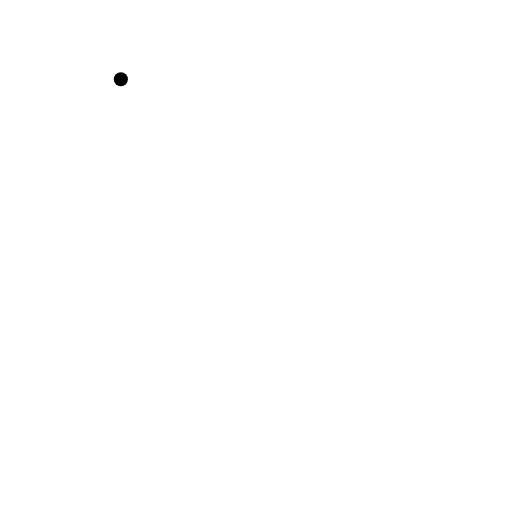
t = 0.00 s
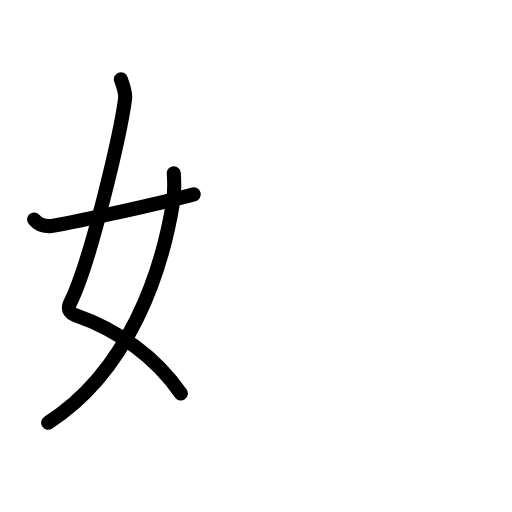
t = 2.63 s
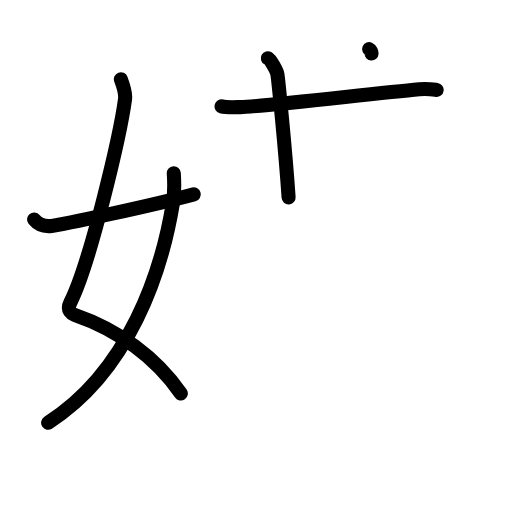
t = 5.13 s
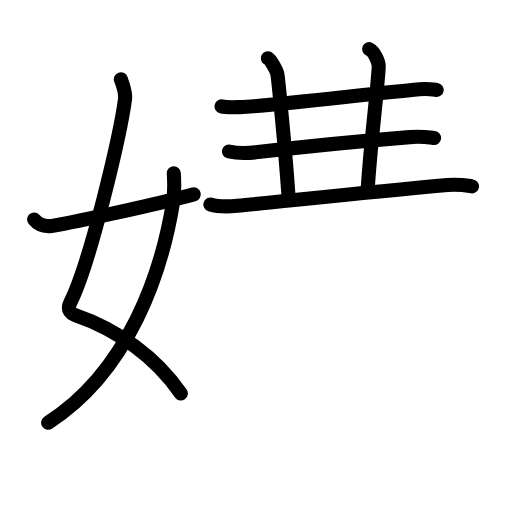
t = 7.75 s
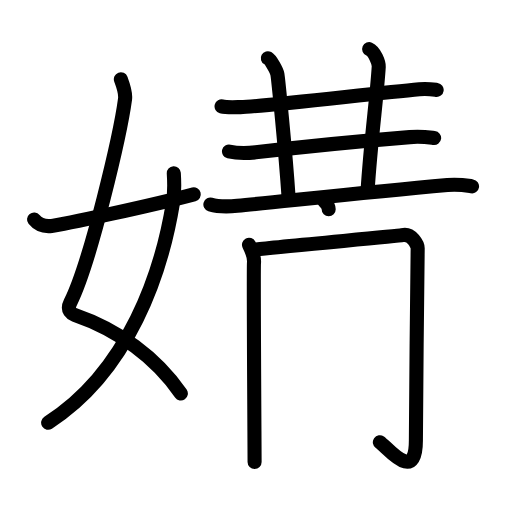
t = 10.38 s
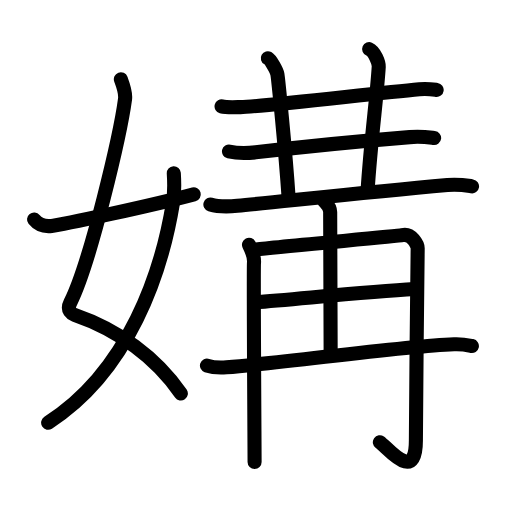
t = 13.00 s

The animated SVG that drew these frames (rendered in a browser with its animation timeline set to each time). Animation: 45 SMIL elements (animate=45); one cycle of 13.00 s.

<?xml version="1.0" encoding="UTF-8"?>
<!--
AniKanjiVG is licensed by CC-BY-SA Paul C. Sommerhoff (https://bitbucket.org/sommerhoff/anikanjivg).
AniKanjiVG uses KanjiVG which is licensed by CC-BY-SA Ulrich Apel (http://kanjivg.tagaini.net).
See also http://creativecommons.org/licenses/by-sa/3.0/
-->
<svg xmlns:kvg='http://kanjivg.tagaini.net' xmlns='http://www.w3.org/2000/svg' width='109' height='109' viewBox='0 0 109 109' style='fill:none;stroke:#000000;stroke-width:3;stroke-linecap:round;stroke-linejoin:round;' id="kvg:kanji_05abe"><g id="kvg:05abe" kvg:element="媾"><g id="kvg:05abe-g1" kvg:element="女" kvg:variant="true" kvg:position="left" kvg:radical="general"><path id="kvg:05abe-s1" kvg:type="㇛" d="M25.73,16.87c0.39,1.04,1.08,2.74,0.89,4.24C25.63,28.5,19.3,55.76,14.98,64.4c-0.89,1.77,0.4,2.46,0.89,2.63c9.38,3.22,17.38,9.12,22.63,16.75"><animate attributeName="d" begin="0.0s" dur="0.25s" from="M25.73,16.87C25.73,16.87,25.73,16.87,25.73,16.87" to="M25.73,16.87c0.39,1.04,1.08,2.74,0.89,4.24" />
<animate attributeName="d" begin="0.25s" dur="0.25s" from="M25.73,16.87c0.39,1.04,1.08,2.74,0.89,4.24c0,0,0,0,0,0,0" to="M25.73,16.87c0.39,1.04,1.08,2.74,0.89,4.24C25.63,28.5,19.3,55.76,14.98,64.4" />
<animate attributeName="d" begin="0.5s" dur="0.25s" from="M25.73,16.87c0.39,1.04,1.08,2.74,0.89,4.24C25.63,28.5,19.3,55.76,14.98,64.4c0,0,0,0,0,0,0" to="M25.73,16.87c0.39,1.04,1.08,2.74,0.89,4.24C25.63,28.5,19.3,55.76,14.98,64.4c-0.89,1.77,0.4,2.46,0.89,2.63" />
<animate attributeName="d" begin="0.75s" dur="0.25s" from="M25.73,16.87c0.39,1.04,1.08,2.74,0.89,4.24C25.63,28.5,19.3,55.76,14.98,64.4c-0.89,1.77,0.4,2.46,0.89,2.63c0,0,0,0,0,0,0" to="M25.73,16.87c0.39,1.04,1.08,2.74,0.89,4.24C25.63,28.5,19.3,55.76,14.98,64.4c-0.89,1.77,0.4,2.46,0.89,2.63c9.38,3.22,17.38,9.12,22.63,16.75" />
</path>
<path id="kvg:05abe-s2" kvg:type="㇒" d="M37,36.89c0.08,1.27,0.14,4.34-0.16,6.18C34.43,57.91,27.48,78.96,10.25,90"><animate attributeName="d" begin="1.0s" dur="0.5s" from="M37,36.89C37,36.89,37,36.89,37,36.89" to="M37,36.89c0.08,1.27,0.14,4.34-0.16,6.18" />
<animate attributeName="d" begin="1.5s" dur="0.5s" from="M37,36.89c0.08,1.27,0.14,4.34-0.16,6.18c0,0,0,0,0,0,0" to="M37,36.89c0.08,1.27,0.14,4.34-0.16,6.18C34.43,57.91,27.48,78.96,10.25,90" />
<animate attributeName="d" begin="0s" dur="1.0s" from="M-100,-100" to="M-100,-100" />
</path>
<path id="kvg:05abe-s3" kvg:type="㇀/㇐" d="M7.25,46.72C8,47.66,9,48.34,11,48.11c2.15-0.24,21.34-4.35,30.25-6.73"><animate attributeName="d" begin="2.0s" dur="0.5s" from="M7.25,46.72C7.25,46.72,7.25,46.72,7.25,46.72" to="M7.25,46.72C8,47.66,9,48.34,11,48.11" />
<animate attributeName="d" begin="2.5s" dur="0.5s" from="M7.25,46.72C8,47.66,9,48.34,11,48.11c0,0,0,0,0,0,0" to="M7.25,46.72C8,47.66,9,48.34,11,48.11c2.15-0.24,21.34-4.35,30.25-6.73" />
<animate attributeName="d" begin="0s" dur="2.0s" from="M-100,-100" to="M-100,-100" />
</path>
</g>
<g id="kvg:05abe-g2" kvg:element="冓" kvg:position="right"><g id="kvg:05abe-g3" kvg:element="三" kvg:part="1" kvg:position="top"><g id="kvg:05abe-g4" kvg:element="一"><path id="kvg:05abe-s4" kvg:type="㇐" d="M47.17,22.65c1.05,0.28,2.98,0.17,4.04,0.15c4.63-0.1,27.66-2.84,38.06-3.81c1.76-0.16,2.81,0.03,3.69,0.16"><animate attributeName="d" begin="3.0s" dur="0.3333333333333333s" from="M47.17,22.65C47.17,22.65,47.17,22.65,47.17,22.65" to="M47.17,22.65c1.05,0.28,2.98,0.17,4.04,0.15" />
<animate attributeName="d" begin="3.3333333333333335s" dur="0.3333333333333333s" from="M47.17,22.65c1.05,0.28,2.98,0.17,4.04,0.15c0,0,0,0,0,0,0" to="M47.17,22.65c1.05,0.28,2.98,0.17,4.04,0.15c4.63-0.1,27.66-2.84,38.06-3.81" />
<animate attributeName="d" begin="3.6666666666666665s" dur="0.3333333333333333s" from="M47.17,22.65c1.05,0.28,2.98,0.17,4.04,0.15c4.63-0.1,27.66-2.84,38.06-3.81c0,0,0,0,0,0,0" to="M47.17,22.65c1.05,0.28,2.98,0.17,4.04,0.15c4.63-0.1,27.66-2.84,38.06-3.81c1.76-0.16,2.81,0.03,3.69,0.16" />
<animate attributeName="d" begin="0s" dur="3.0s" from="M-100,-100" to="M-100,-100" />
</path>
</g>
<path id="kvg:05abe-s5" kvg:type="㇑a" d="M57.02,12.39c0.61,0.34,1.92,2.68,2.04,3.42c0.13,0.73,1.67,15.73,2.38,26.21"><animate attributeName="d" begin="4.0s" dur="0.5s" from="M57.02,12.39C57.02,12.39,57.02,12.39,57.02,12.39" to="M57.02,12.39c0.61,0.34,1.92,2.68,2.04,3.42" />
<animate attributeName="d" begin="4.5s" dur="0.5s" from="M57.02,12.39c0.61,0.34,1.92,2.68,2.04,3.42c0,0,0,0,0,0,0" to="M57.02,12.39c0.61,0.34,1.92,2.68,2.04,3.42c0.13,0.73,1.67,15.73,2.38,26.21" />
<animate attributeName="d" begin="0s" dur="4.0s" from="M-100,-100" to="M-100,-100" />
</path>
<path id="kvg:05abe-s6" kvg:type="㇑a" d="M78.59,10.46c1.17,0.5,2.09,2.91,2.04,3.73c-0.39,6.57-1.64,15.07-2.39,26.57"><animate attributeName="d" begin="5.0s" dur="0.5s" from="M78.59,10.46C78.59,10.46,78.59,10.46,78.59,10.46" to="M78.59,10.46c1.17,0.5,2.09,2.91,2.04,3.73" />
<animate attributeName="d" begin="5.5s" dur="0.5s" from="M78.59,10.46c1.17,0.5,2.09,2.91,2.04,3.73c0,0,0,0,0,0,0" to="M78.59,10.46c1.17,0.5,2.09,2.91,2.04,3.73c-0.39,6.57-1.64,15.07-2.39,26.57" />
<animate attributeName="d" begin="0s" dur="5.0s" from="M-100,-100" to="M-100,-100" />
</path>
<g id="kvg:05abe-g5" kvg:element="三" kvg:part="2"><g id="kvg:05abe-g6" kvg:element="一"><path id="kvg:05abe-s7" kvg:type="㇐" d="M48.75,32.25c1.48,0.35,4.2,0.35,5.68,0.18c11.6-1.37,18.17-2.06,32.8-3.24c2.46-0.2,3.95,0.04,5.19,0.19"><animate attributeName="d" begin="6.0s" dur="0.3333333333333333s" from="M48.75,32.25C48.75,32.25,48.75,32.25,48.75,32.25" to="M48.75,32.25c1.48,0.35,4.2,0.35,5.68,0.18" />
<animate attributeName="d" begin="6.333333333333333s" dur="0.3333333333333333s" from="M48.75,32.25c1.48,0.35,4.2,0.35,5.68,0.18c0,0,0,0,0,0,0" to="M48.75,32.25c1.48,0.35,4.2,0.35,5.68,0.18c11.6-1.37,18.17-2.06,32.8-3.24" />
<animate attributeName="d" begin="6.666666666666667s" dur="0.3333333333333333s" from="M48.75,32.25c1.48,0.35,4.2,0.35,5.68,0.18c11.6-1.37,18.17-2.06,32.8-3.24c0,0,0,0,0,0,0" to="M48.75,32.25c1.48,0.35,4.2,0.35,5.68,0.18c11.6-1.37,18.17-2.06,32.8-3.24c2.46-0.2,3.95,0.04,5.19,0.19" />
<animate attributeName="d" begin="0s" dur="6.0s" from="M-100,-100" to="M-100,-100" />
</path>
</g>
<g id="kvg:05abe-g7" kvg:element="再" kvg:part="1"><g id="kvg:05abe-g8" kvg:element="一"><path id="kvg:05abe-s8" kvg:type="㇐" d="M44.79,43.53c1.5,0.46,4.24,0.43,5.74,0.29c9.14-0.87,26.54-2.8,44.72-4.44c2.49-0.22,3.99,0.09,5.24,0.29"><animate attributeName="d" begin="7.0s" dur="0.3333333333333333s" from="M44.79,43.53C44.79,43.53,44.79,43.53,44.79,43.53" to="M44.79,43.53c1.5,0.46,4.24,0.43,5.74,0.29" />
<animate attributeName="d" begin="7.333333333333333s" dur="0.3333333333333333s" from="M44.79,43.53c1.5,0.46,4.24,0.43,5.74,0.29c0,0,0,0,0,0,0" to="M44.79,43.53c1.5,0.46,4.24,0.43,5.74,0.29c9.14-0.87,26.54-2.8,44.72-4.44" />
<animate attributeName="d" begin="7.666666666666667s" dur="0.3333333333333333s" from="M44.79,43.53c1.5,0.46,4.24,0.43,5.74,0.29c9.14-0.87,26.54-2.8,44.72-4.44c0,0,0,0,0,0,0" to="M44.79,43.53c1.5,0.46,4.24,0.43,5.74,0.29c9.14-0.87,26.54-2.8,44.72-4.44c2.49-0.22,3.99,0.09,5.24,0.29" />
<animate attributeName="d" begin="0s" dur="7.0s" from="M-100,-100" to="M-100,-100" />
</path>
</g>
</g>
</g>
</g>
<g id="kvg:05abe-g9" kvg:element="再" kvg:part="2" kvg:position="bottom"><g id="kvg:05abe-g10" kvg:element="冉"><g id="kvg:05abe-g11" kvg:element="冂"><path id="kvg:05abe-s9" kvg:type="㇑" d="M53.01,52.1c0.38,0.76,1.19,2.5,1.06,3.87c-0.13,1.37,0.13,40.1,0.13,42.39"><animate attributeName="d" begin="8.0s" dur="0.5s" from="M53.01,52.1C53.01,52.1,53.01,52.1,53.01,52.1" to="M53.01,52.1c0.38,0.76,1.19,2.5,1.06,3.87" />
<animate attributeName="d" begin="8.5s" dur="0.5s" from="M53.01,52.1c0.38,0.76,1.19,2.5,1.06,3.87c0,0,0,0,0,0,0" to="M53.01,52.1c0.38,0.76,1.19,2.5,1.06,3.87c-0.13,1.37,0.13,40.1,0.13,42.39" />
<animate attributeName="d" begin="0s" dur="8.0s" from="M-100,-100" to="M-100,-100" />
</path>
<path id="kvg:05abe-s10" kvg:type="㇆a" d="M54.56,53.11c4.8-0.61,30.13-2.82,31.08-3.03c2.02-0.46,3.29,2.05,3.28,2.81c-0.1,4.7-0.38,37.33-0.38,40.85c0,9.37-6,1.57-7.67,0.4"><animate attributeName="d" begin="9.0s" dur="0.25s" from="M54.56,53.11C54.56,53.11,54.56,53.11,54.56,53.11" to="M54.56,53.11c4.8-0.61,30.13-2.82,31.08-3.03" />
<animate attributeName="d" begin="9.25s" dur="0.25s" from="M54.56,53.11c4.8-0.61,30.13-2.82,31.08-3.03c0,0,0,0,0,0,0" to="M54.56,53.11c4.8-0.61,30.13-2.82,31.08-3.03c2.02-0.46,3.29,2.05,3.28,2.81" />
<animate attributeName="d" begin="9.5s" dur="0.25s" from="M54.56,53.11c4.8-0.61,30.13-2.82,31.08-3.03c2.02-0.46,3.29,2.05,3.28,2.81c0,0,0,0,0,0,0" to="M54.56,53.11c4.8-0.61,30.13-2.82,31.08-3.03c2.02-0.46,3.29,2.05,3.28,2.81c-0.1,4.7-0.38,37.33-0.38,40.85" />
<animate attributeName="d" begin="9.75s" dur="0.25s" from="M54.56,53.11c4.8-0.61,30.13-2.82,31.08-3.03c2.02-0.46,3.29,2.05,3.28,2.81c-0.1,4.7-0.38,37.33-0.38,40.85c0,0,0,0,0,0,0" to="M54.56,53.11c4.8-0.61,30.13-2.82,31.08-3.03c2.02-0.46,3.29,2.05,3.28,2.81c-0.1,4.7-0.38,37.33-0.38,40.85c0,9.37-6,1.57-7.67,0.4" />
<animate attributeName="d" begin="0s" dur="9.0s" from="M-100,-100" to="M-100,-100" />
</path>
</g>
<g id="kvg:05abe-g12" kvg:element="土" kvg:variant="true"><path id="kvg:05abe-s11" kvg:type="㇑a" d="M69.02,42.79c0.09,0.2,1.27,1.06,1.27,2.35c0,8.31,0.1,18.66,0.1,29.65"><animate attributeName="d" begin="10.0s" dur="0.5s" from="M69.02,42.79C69.02,42.79,69.02,42.79,69.02,42.79" to="M69.02,42.79c0.09,0.2,1.27,1.06,1.27,2.35" />
<animate attributeName="d" begin="10.5s" dur="0.5s" from="M69.02,42.79c0.09,0.2,1.27,1.06,1.27,2.35c0,0,0,0,0,0,0" to="M69.02,42.79c0.09,0.2,1.27,1.06,1.27,2.35c0,8.31,0.1,18.66,0.1,29.65" />
<animate attributeName="d" begin="0s" dur="10.0s" from="M-100,-100" to="M-100,-100" />
</path>
<path id="kvg:05abe-s12" kvg:type="㇐a" d="M54.24,64.36c9.37-0.73,23.9-2.24,34.05-2.82"><animate attributeName="d" begin="11.0s" dur="1.0s" from="M54.24,64.36C54.24,64.36,54.24,64.36,54.24,64.36" to="M54.24,64.36c9.37-0.73,23.9-2.24,34.05-2.82" />
<animate attributeName="d" begin="0s" dur="11.0s" from="M-100,-100" to="M-100,-100" />
</path>
<path id="kvg:05abe-s13" kvg:type="㇐" d="M44.06,77.82c1.09,0.38,3.08,0.46,4.16,0.38c13.44-1.05,36.42-4.42,48.44-4.91c1.81-0.08,2.89,0.18,3.8,0.37"><animate attributeName="d" begin="12.0s" dur="0.3333333333333333s" from="M44.06,77.82C44.06,77.82,44.06,77.82,44.06,77.82" to="M44.06,77.82c1.09,0.38,3.08,0.46,4.16,0.38" />
<animate attributeName="d" begin="12.333333333333334s" dur="0.3333333333333333s" from="M44.06,77.82c1.09,0.38,3.08,0.46,4.16,0.38c0,0,0,0,0,0,0" to="M44.06,77.82c1.09,0.38,3.08,0.46,4.16,0.38c13.44-1.05,36.42-4.42,48.44-4.91" />
<animate attributeName="d" begin="12.666666666666666s" dur="0.3333333333333333s" from="M44.06,77.82c1.09,0.38,3.08,0.46,4.16,0.38c13.44-1.05,36.42-4.42,48.44-4.91c0,0,0,0,0,0,0" to="M44.06,77.82c1.09,0.38,3.08,0.46,4.16,0.38c13.44-1.05,36.42-4.42,48.44-4.91c1.81-0.08,2.89,0.18,3.8,0.37" />
<animate attributeName="d" begin="0s" dur="12.0s" from="M-100,-100" to="M-100,-100" />
</path>
</g>
</g>
</g>
</g>
</g>
</svg>
